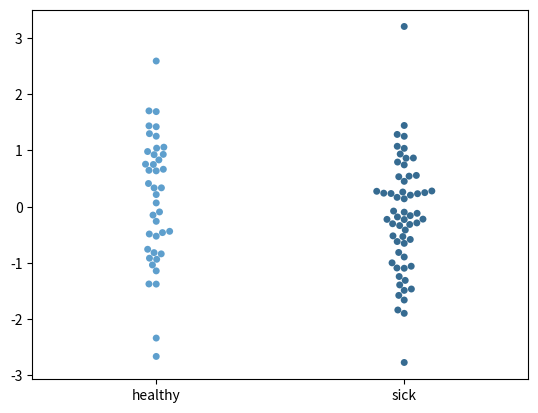

Generate this figure with matplotlib:
import matplotlib.pyplot as plt
import numpy as np
import seaborn as sns
import scipy.stats as st

healthy =['healthy'if np.random.rand()>0.6 else 'sick' for _ in range(100)]
data_2=st.norm(0,1).rvs(100)

sns.swarmplot(x=healthy,y=data_2,color='green',palette='Blues_d')
plt.show()